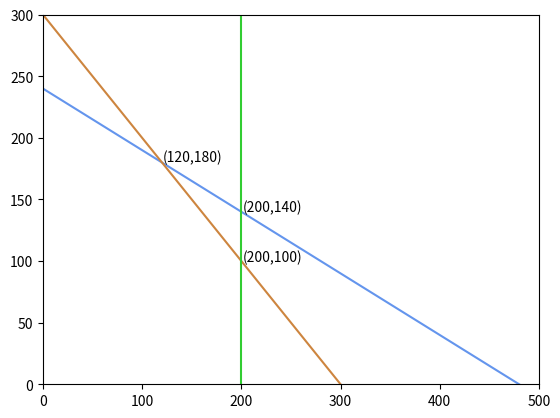

The matplotlib source for this figure:

def replaceSpecialCharForFile(ss):
    #
    # windows下文件名中不能含有：\ /: * ? " < > | 英文的这些字符

    # : * ? | ->-
    # \ / -> .
    # " < >  -> '
    char_list =['\\','/','|','<','>',':','：','*','?','？','\'','"']
    newstr = ''
    for i in char_list:
        if ss.find(i) !=-1:
            print(ss)
            newstr=ss.replace(i,'-')
            print(ss)
    return ss

import re
def validateTitle(title):

    #替换英文字符
    rstr = r"[\/\\\:\*\?\"\<\>\|]"  # '/ \ : * ? " < > |'
    new_title = re.sub(rstr, "_", title)  # 替换为下划线

    #替换中文字符
    rstr2=r"[：？'‘“”]"
    result = re.sub(rstr2, "-", new_title)  # 替换为下划线

    return result
print(replaceSpecialCharForFile('卫哲：谈谈新消费视野和打法'))
print(validateTitle('卫哲：谈谈新消费视野和打法'))


print('你是"好人"是的"'.replace('"','\\"'))


import matplotlib.pyplot as plt
y1=[]
y2=[]
x=[]
for i in range(1,800):
    x.append(i)
    y1.append(240-0.5*i)
    y2.append(300-i)

plt.plot(x,y1,c='cornflowerblue')
plt.plot(x,y2,c='peru')
plt.axvline(200,c='limegreen')
plt.xlim(0,500)
plt.ylim(0,300)
plt.text(121,181,'(120,180)')
plt.text(201,140,'(200,140)')
plt.text(201,100,'(200,100)')
plt.show()